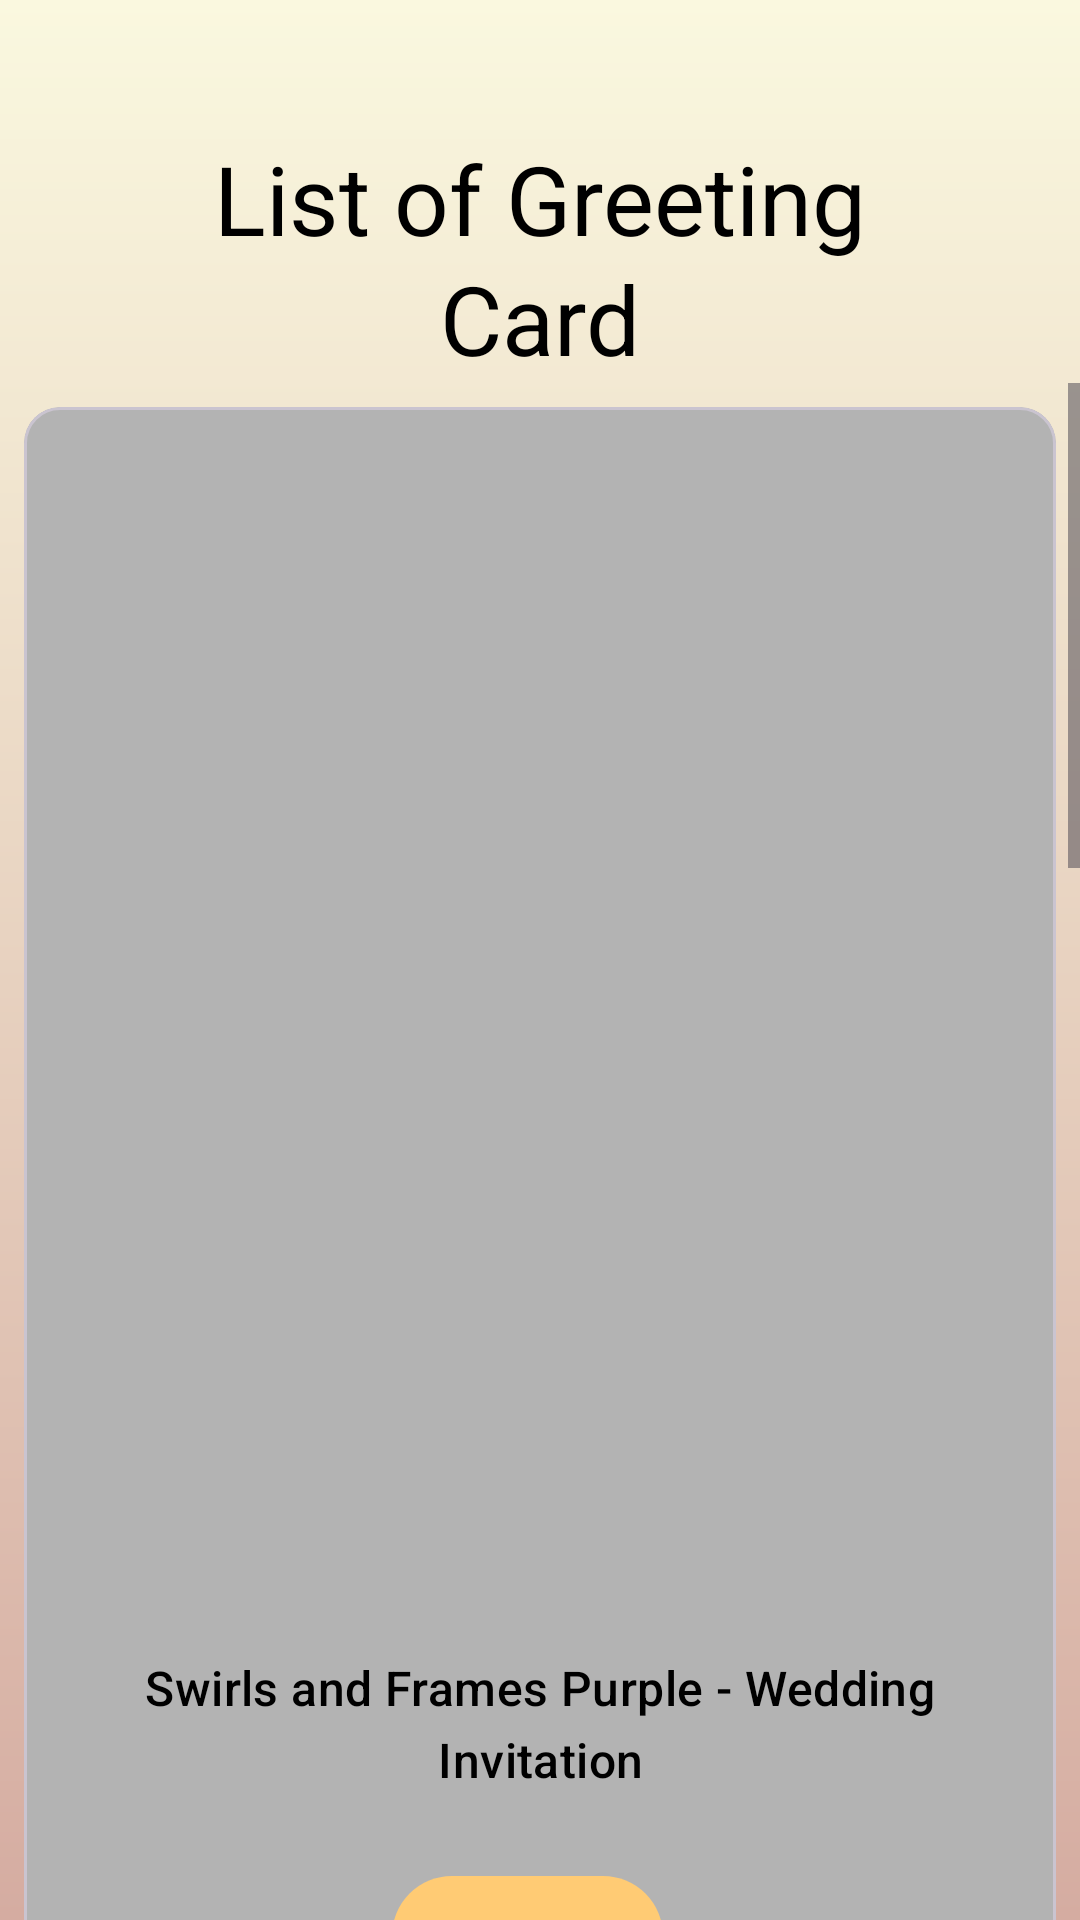

Layout XML and referenced resources for this Android screen:
<!-- AndroidManifest.xml: application theme Theme.UTS_Lab6_PM -->
<!-- res/layout/activity_main.xml -->
<?xml version="1.0" encoding="utf-8"?>
<androidx.constraintlayout.widget.ConstraintLayout xmlns:android="http://schemas.android.com/apk/res/android"
    xmlns:app="http://schemas.android.com/apk/res-auto"
    xmlns:tools="http://schemas.android.com/tools"
    android:id="@+id/main"
    android:layout_width="match_parent"
    android:layout_height="match_parent"
    android:background="@drawable/gradient_background"
    tools:context=".MainActivity">

    <com.google.android.material.textview.MaterialTextView
        android:id="@+id/tv_list"
        android:layout_width="0dp"
        android:layout_height="wrap_content"
        android:text="@string/list_of_greeting_card"
        android:gravity="center"
        android:textColor="@color/material_dynamic_neutral0"
        style="@style/TextAppearance.Material3.HeadlineLarge"
        app:layout_constraintStart_toStartOf="@id/guidelineStart"
        app:layout_constraintEnd_toEndOf="@id/guidelineEnd"
        app:layout_constraintTop_toTopOf="@id/guidelineTop"
        />
    <ScrollView
        android:layout_width="0dp"
        android:layout_height="0dp"
        app:layout_constraintStart_toStartOf="parent"
        app:layout_constraintEnd_toEndOf="parent"
        app:layout_constraintTop_toBottomOf="@id/tv_list"
        app:layout_constraintBottom_toBottomOf="parent">
    <LinearLayout
            android:layout_width="match_parent"
            android:layout_height="wrap_content"
            android:orientation="vertical"
            >
            <com.google.android.material.card.MaterialCardView
                android:id="@+id/card_1"
                android:layout_width="match_parent"
                android:layout_height="wrap_content"
                style="@style/card_color"
                android:layout_margin="8dp">

                <LinearLayout
                    android:layout_width="match_parent"
                    android:layout_height="wrap_content"
                    android:orientation="vertical">
                    <com.google.android.material.imageview.ShapeableImageView
                        android:layout_width="match_parent"
                        android:layout_height="400dp"
                        app:srcCompat="@drawable/greeting_card_1"
                        android:scaleType="centerInside"
                        />

                    <LinearLayout
                        android:layout_width="match_parent"
                        android:layout_height="wrap_content"
                        android:orientation="vertical"
                        android:padding="16dp">
                        <com.google.android.material.textview.MaterialTextView
                            android:layout_width="match_parent"
                            android:layout_height="wrap_content"
                            android:gravity="center"
                            android:text="@string/first_greeting_card_title"
                            style="@style/card_text"
                            />
                    </LinearLayout>

                    
                    <LinearLayout
                        android:layout_width="match_parent"
                        android:layout_height="wrap_content"
                        android:layout_margin="8dp"
                        android:orientation="horizontal"
                        android:gravity="center"
                        >
                        <com.google.android.material.button.MaterialButton
                            android:id="@+id/bt_card_1"
                            android:layout_width="wrap_content"
                            android:layout_height="wrap_content"
                            android:layout_marginEnd="8dp"
                            android:text="@string/create"
                            style="?attr/materialButtonStyle"
                            />
                    </LinearLayout>

                </LinearLayout>

            </com.google.android.material.card.MaterialCardView>

            <com.google.android.material.card.MaterialCardView
                android:id="@+id/card_2"
                android:layout_width="match_parent"
                android:layout_height="wrap_content"
                style="@style/card_color"
                android:layout_margin="8dp">
                <LinearLayout
                    android:layout_width="match_parent"
                    android:layout_height="wrap_content"
                    android:orientation="vertical">

                    <com.google.android.material.imageview.ShapeableImageView
                        android:layout_width="match_parent"
                        android:layout_height="400dp"
                        app:srcCompat="@drawable/greeting_card_2"
                        android:scaleType="centerInside"
                        />

                    <LinearLayout
                        android:layout_width="match_parent"
                        android:layout_height="wrap_content"
                        android:orientation="vertical"
                        android:padding="16dp">
                        <com.google.android.material.textview.MaterialTextView
                            android:layout_width="match_parent"
                            android:layout_height="wrap_content"
                            android:gravity="center"
                            android:text="@string/second_greeting_card_title"
                            style="@style/card_text"
                            />
                    </LinearLayout>

                    
                    <LinearLayout
                        android:layout_width="match_parent"
                        android:layout_height="wrap_content"
                        android:layout_margin="8dp"
                        android:orientation="horizontal"
                        android:gravity="center"
                        >
                        <com.google.android.material.button.MaterialButton
                            android:id="@+id/bt_card_2"
                            android:layout_width="wrap_content"
                            android:layout_height="wrap_content"
                            android:layout_marginEnd="8dp"
                            android:text="@string/create"
                            style="?attr/materialButtonStyle"
                            />
                    </LinearLayout>

                </LinearLayout>

            </com.google.android.material.card.MaterialCardView>

            <com.google.android.material.card.MaterialCardView
                android:id="@+id/card_3"
                android:layout_width="match_parent"
                android:layout_height="wrap_content"
                style="@style/card_color"
                android:layout_margin="8dp">
                <LinearLayout
                    android:layout_width="match_parent"
                    android:layout_height="wrap_content"
                    android:orientation="vertical">

                    
                    <com.google.android.material.imageview.ShapeableImageView
                        android:layout_width="match_parent"
                        android:layout_height="400dp"
                        app:srcCompat="@drawable/greeting_card_3"
                        android:rotation="180"
                        android:scaleType="centerInside"
                        />

                    <LinearLayout
                        android:layout_width="match_parent"
                        android:layout_height="wrap_content"
                        android:orientation="vertical"
                        android:padding="16dp">
                        <com.google.android.material.textview.MaterialTextView
                            android:layout_width="match_parent"
                            android:layout_height="wrap_content"
                            android:gravity="center"
                            android:text="@string/third_greeting_card_title"
                            style="@style/card_text"
                            />
                    </LinearLayout>

                    
                    <LinearLayout
                        android:layout_width="match_parent"
                        android:layout_height="wrap_content"
                        android:layout_margin="8dp"
                        android:orientation="horizontal"
                        android:gravity="center"
                        >
                        <com.google.android.material.button.MaterialButton
                            android:id="@+id/bt_card_3"
                            android:layout_width="wrap_content"
                            android:layout_height="wrap_content"
                            android:layout_marginEnd="8dp"
                            android:text="@string/create"
                            style="?attr/materialButtonStyle"
                            />
                    </LinearLayout>

                </LinearLayout>

            </com.google.android.material.card.MaterialCardView>

        </LinearLayout>

    </ScrollView>

    <androidx.constraintlayout.widget.Guideline
        android:id="@+id/guidelineTop"
        android:layout_width="wrap_content"
        android:layout_height="wrap_content"
        android:orientation="horizontal"
        app:layout_constraintGuide_percent="0.07" />

    <androidx.constraintlayout.widget.Guideline
        android:id="@+id/guidelineBottom"
        android:layout_width="wrap_content"
        android:layout_height="wrap_content"
        android:orientation="horizontal"
        app:layout_constraintGuide_percent="0.93" />

    <androidx.constraintlayout.widget.Guideline
        android:id="@+id/guidelineStart"
        android:layout_width="match_parent"
        android:layout_height="wrap_content"
        android:orientation="vertical"
        app:layout_constraintGuide_percent="0.1"
        />

    <androidx.constraintlayout.widget.Guideline
        android:id="@+id/guidelineEnd"
        android:layout_width="match_parent"
        android:layout_height="wrap_content"
        android:orientation="vertical"
        app:layout_constraintGuide_percent="0.9"
        />

</androidx.constraintlayout.widget.ConstraintLayout>
<!-- resources referenced by this layout -->
<resources>
  <!-- drawable gradient_background (drawable) -->
  <?xml version="1.0" encoding="utf-8"?>
  <shape xmlns:android="http://schemas.android.com/apk/res/android">
      <gradient
          android:startColor="#FAF8DF"
          android:endColor="#D5ACA1"
          android:angle="270"
      />
  </shape>
  <!-- drawable greeting_card_2: jpeg bitmap (drawable, 11512 bytes) -->
  <!-- drawable greeting_card_3: jpeg bitmap (drawable, 191562 bytes) -->
  <string name="create">Create</string>
  <string name="first_greeting_card_title">Swirls and Frames Purple - Wedding Invitation</string>
  <string name="list_of_greeting_card">List of Greeting Card</string>
  <string name="second_greeting_card_title">Invitation Card</string>
  <string name="third_greeting_card_title">Christmas Card</string>
  <style name="card_color">
          <item name="cardBackgroundColor">@color/my_light_card</item>
      </style>
  <style name="card_text">
          <item name="android:textColor">?attr/colorOnPrimary</item>
          <item name="android:textAppearance">?attr/textAppearanceTitleMedium</item>
      </style>
  <style name="Theme.UTS_Lab6_PM" parent="Base.Theme.UTS_Lab6_PM" />
  <color name="my_light_card">#B3B3B3</color>
  <style name="Base.Theme.UTS_Lab6_PM" parent="Theme.Material3.DayNight.NoActionBar">
          <item name="colorPrimary">@color/my_dark_primary</item>
          <item name="colorOnPrimary">@color/my_light_primary</item>
          <item name="colorSecondary">@color/my_light_primary</item>
          <item name="colorOnBackground">@color/my_dark_on_primary</item>
      </style>
  <color name="my_dark_primary">#FFCB74</color>
  <color name="my_light_primary">#000000</color>
  <color name="my_dark_on_primary">#111111</color>
</resources>
